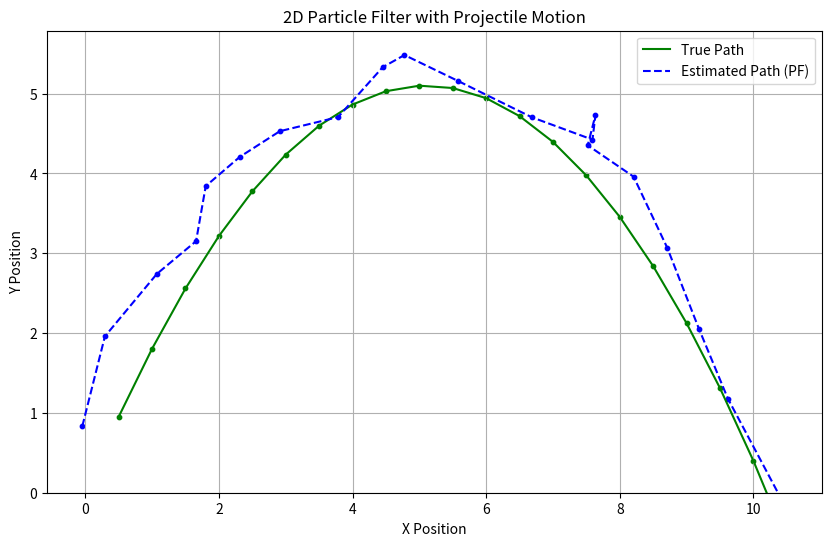

The matplotlib source for this figure:
import numpy as np
import matplotlib.pyplot as plt

# Simulation parameters
NUM_PARTICLES = 1000
NUM_STEPS = 50
DT = 0.1  # time step (seconds)
GRAVITY = 9.8  # m/s^2
PROCESS_NOISE_STD = 0.3
MEASUREMENT_NOISE_STD = 1.0

# Initial true state
true_x, true_y = 0.0, 0.0
true_vx, true_vy = 5.0, 10.0  # initial velocity

# Initialize particles: [x, y, vx, vy]
particles = np.zeros((NUM_PARTICLES, 4))
particles[:, 0] = np.random.normal(true_x, 0.5, NUM_PARTICLES)
particles[:, 1] = np.random.normal(true_y, 0.5, NUM_PARTICLES)
particles[:, 2] = np.random.normal(true_vx, 0.5, NUM_PARTICLES)
particles[:, 3] = np.random.normal(true_vy, 0.5, NUM_PARTICLES)

# Tracking history
true_positions = []
estimated_positions = []

for t in range(NUM_STEPS):
    # True motion update
    true_x += true_vx * DT
    true_y += true_vy * DT - 0.5 * GRAVITY * DT**2
    true_vy -= GRAVITY * DT  # gravity effect
    true_positions.append((true_x, true_y))

    if true_y < 0:
        break  # stop if ball hits ground

    # Noisy measurement
    measured_x = true_x + np.random.normal(0, MEASUREMENT_NOISE_STD)
    measured_y = true_y + np.random.normal(0, MEASUREMENT_NOISE_STD)

    # Predict step
    particles[:, 0] += particles[:, 2] * DT
    particles[:, 1] += particles[:, 3] * DT - 0.5 * GRAVITY * DT**2
    particles[:, 3] -= GRAVITY * DT  # update vertical velocity
    particles[:, 0] += np.random.normal(0, PROCESS_NOISE_STD, NUM_PARTICLES)
    particles[:, 1] += np.random.normal(0, PROCESS_NOISE_STD, NUM_PARTICLES)

    # Measurement update
    dists = np.linalg.norm(particles[:, :2] - np.array([measured_x, measured_y]), axis=1)
    weights = np.exp(- (dists**2) / (2 * MEASUREMENT_NOISE_STD**2))
    weights += 1e-300
    weights /= np.sum(weights)

    # Estimate state
    est_x = np.sum(particles[:, 0] * weights)
    est_y = np.sum(particles[:, 1] * weights)
    estimated_positions.append((est_x, est_y))

    # Resample
    indices = np.random.choice(NUM_PARTICLES, NUM_PARTICLES, p=weights)
    particles = particles[indices]

# Convert for plotting
true_positions = np.array(true_positions)
estimated_positions = np.array(estimated_positions)

# Plotting
plt.figure(figsize=(10, 6))
plt.plot(true_positions[:, 0], true_positions[:, 1], 'g-', label='True Path')
plt.plot(estimated_positions[:, 0], estimated_positions[:, 1], 'b--', label='Estimated Path (PF)')
plt.scatter(true_positions[:, 0], true_positions[:, 1], c='green', s=10)
plt.scatter(estimated_positions[:, 0], estimated_positions[:, 1], c='blue', s=10)
plt.xlabel("X Position")
plt.ylabel("Y Position")
plt.title("2D Particle Filter with Projectile Motion")
plt.grid(True)
plt.legend()
plt.ylim(bottom=0)
plt.show()
